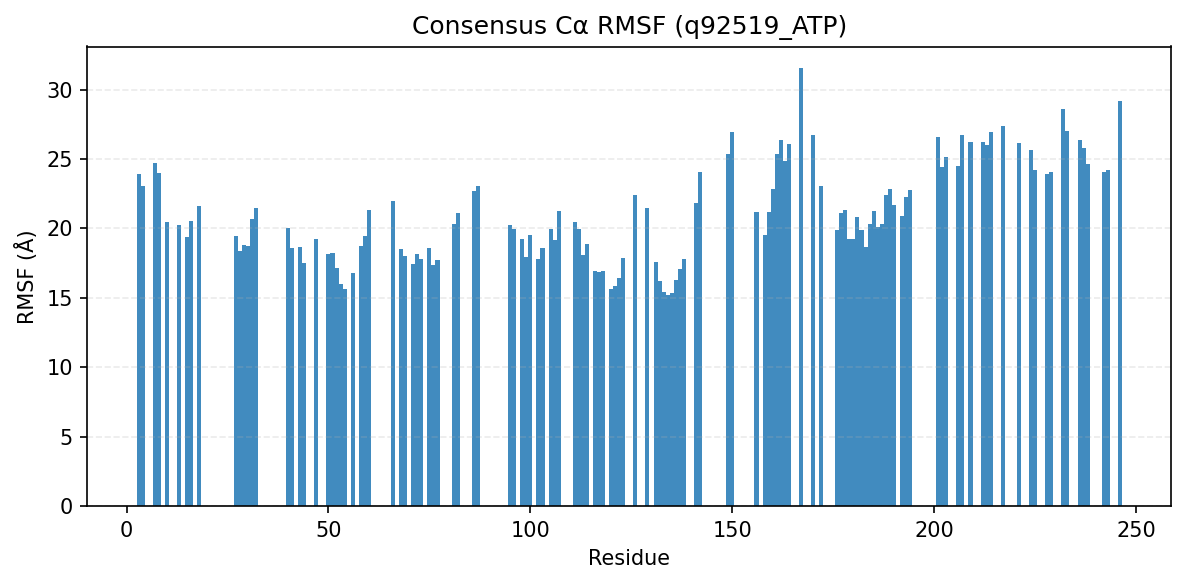

Data behind this chart, as committed beside it:
consensus_index, resid, aa, rmsf_A
0, 3, K, 23.92
1, 4, Y, 23.06
2, 7, L, 24.68
3, 8, E, 24
4, 10, L, 20.44
5, 13, D, 20.24
6, 15, V, 19.38
7, 16, F, 20.53
8, 18, A, 21.58
11, 27, L, 19.42
12, 28, V, 18.36
13, 29, C, 18.77
14, 30, K, 18.73
15, 31, V, 20.68
16, 32, F, 21.5
17, 40, S, 20.03
18, 41, L, 18.59
19, 43, P, 18.65
20, 44, C, 17.54
21, 47, L, 19.25
22, 50, H, 18.13
23, 51, S, 18.23
24, 52, N, 17.15
25, 53, I, 16.03
26, 54, N, 15.6
27, 56, I, 16.77
28, 58, E, 18.73
29, 59, I, 19.47
30, 60, I, 21.35
31, 66, A, 21.94
32, 68, V, 18.54
33, 69, F, 18.02
34, 71, E, 17.45
35, 72, R, 18.12
36, 73, S, 17.77
38, 75, G, 18.57
39, 76, D, 17.39
40, 77, M, 17.72
41, 81, V, 20.33
42, 82, R, 21.1
44, 86, K, 22.68
45, 87, L, 23.03
46, 95, L, 20.22
47, 96, F, 19.97
48, 98, Q, 19.22
49, 99, I, 17.94
50, 100, A, 19.52
51, 102, A, 17.79
52, 103, V, 18.56
53, 105, H, 19.93
54, 106, C, 19.18
55, 107, H, 21.27
56, 111, L, 20.42
57, 112, V, 19.99
58, 113, L, 18.06
59, 114, R, 18.87
60, 116, L, 16.91
61, 117, K, 16.84
62, 118, L, 16.9
63, 120, K, 15.63
... 69 more rows
